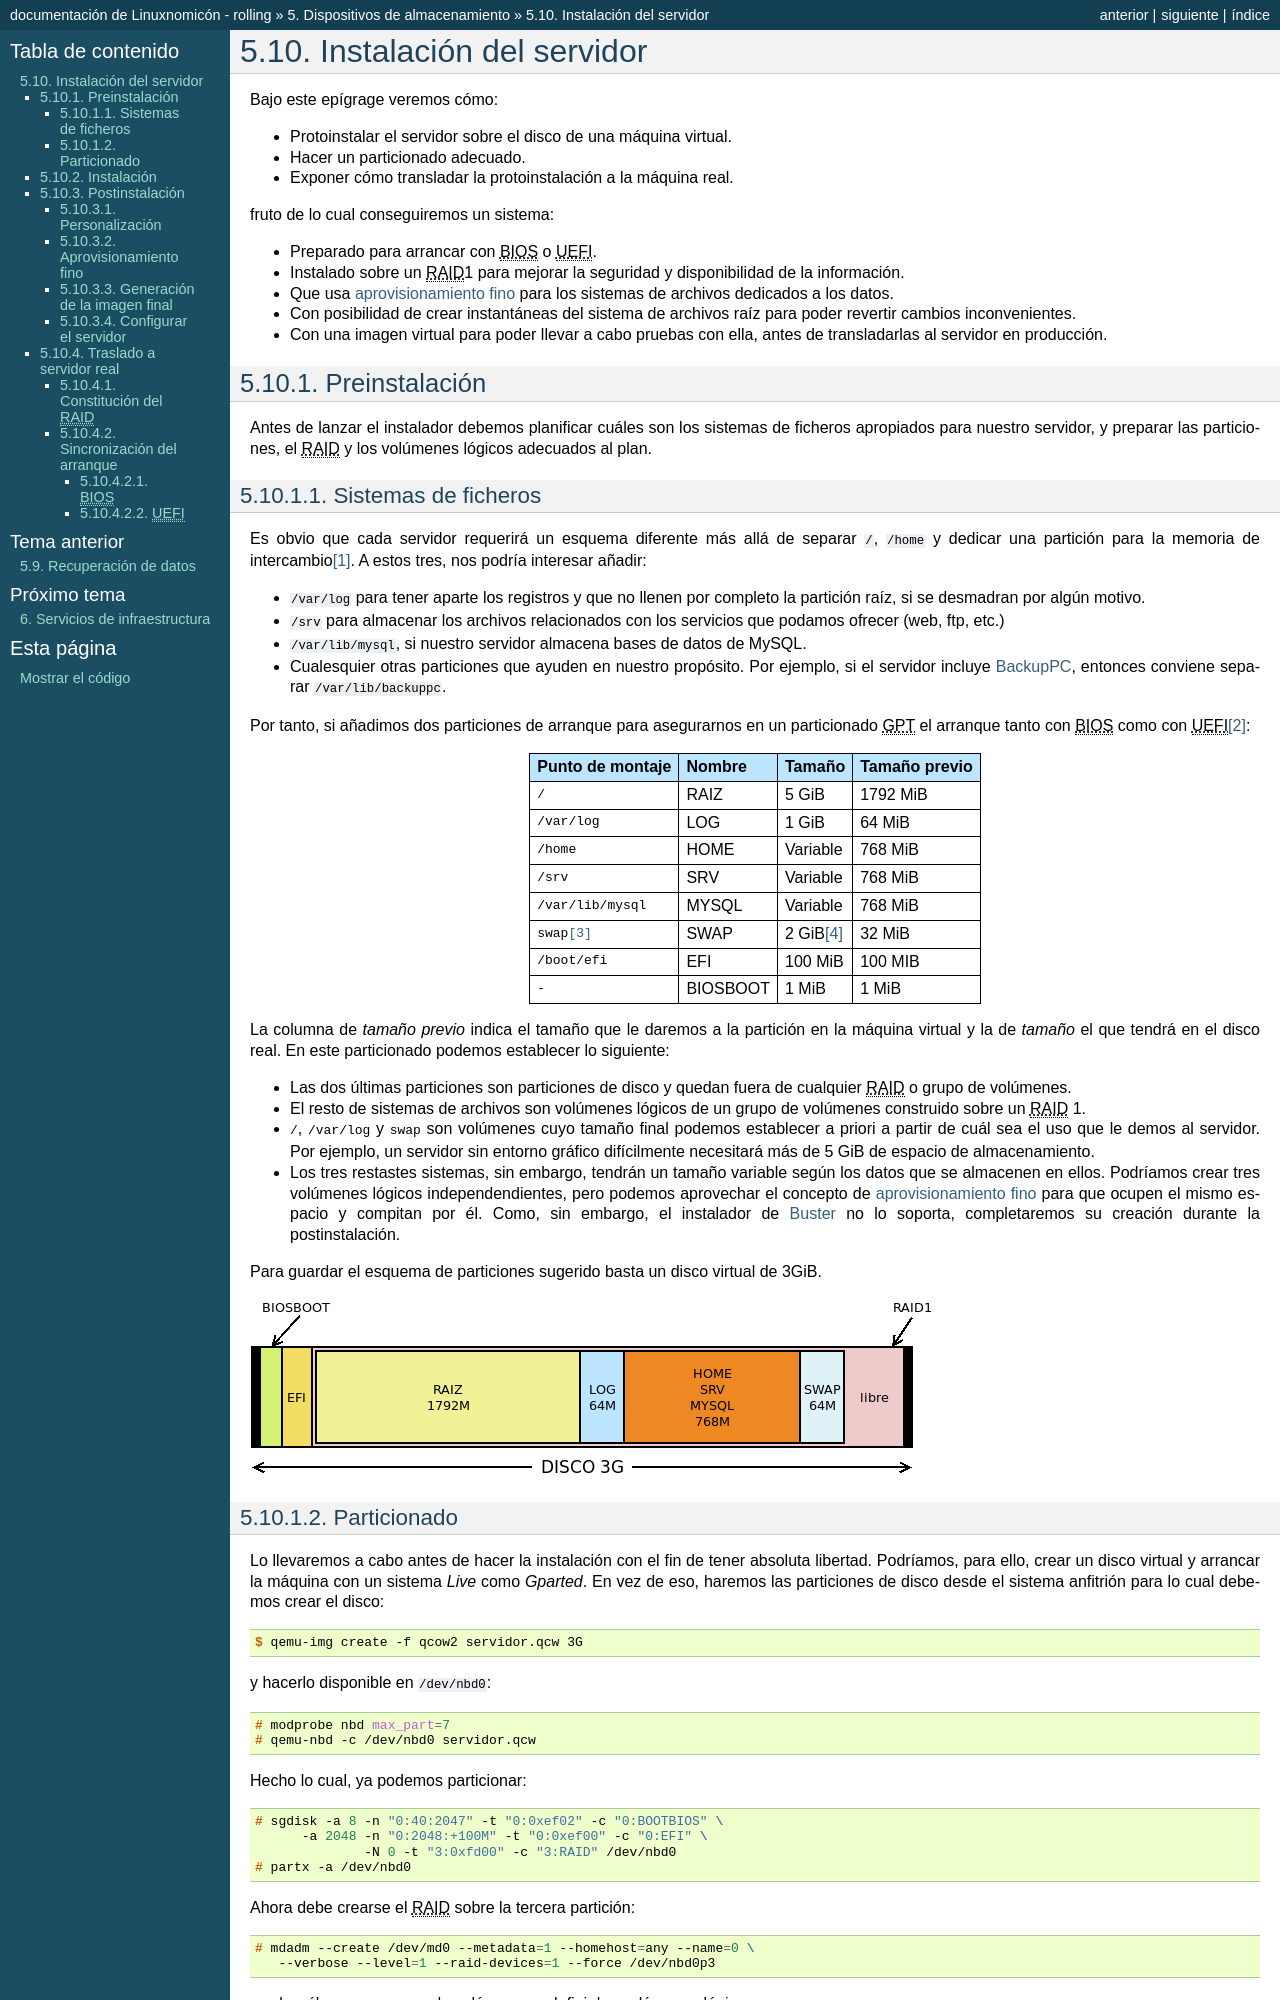

repository: sio2sio2/doc-linux · page: 05.discos/99.instalacion/index.html · generator: sphinx

.. _inst-servidor:

Instalación del servidor
************************
Bajo este epígrage veremos cómo:

- Protoinstalar el servidor sobre el disco de una máquina virtual.
- Hacer un particionado adecuado.
- Exponer cómo transladar la protoinstalación a la máquina real.

fruto de lo cual conseguiremos un sistema:

- Preparado para arrancar con |BIOS| o |UEFI|.
- Instalado sobre un |RAID|\ 1 para mejorar la seguridad y disponibilidad de la
  información.
- Que usa :ref:`aprovisionamiento fino <lvm-aprovisionamiento>` para los
  sistemas de archivos dedicados a los datos.
- Con posibilidad de crear instantáneas del sistema de archivos raíz para poder
  revertir cambios inconvenientes.
- Con una imagen virtual para poder llevar a cabo pruebas con ella, antes de
  transladarlas al servidor en producción.

Preinstalación
==============
Antes de lanzar el instalador debemos planificar cuáles son los sistemas de
ficheros apropiados para nuestro servidor, y preparar las particiones, el |RAID|
y los volúmenes lógicos adecuados al plan.
